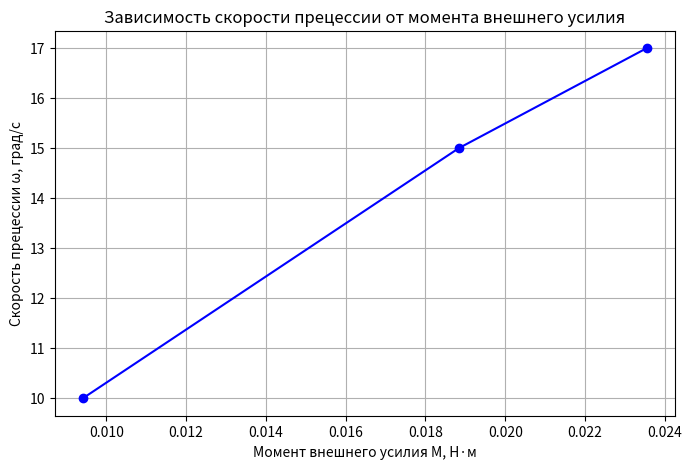

Here is the Python script that generated this plot:
import matplotlib.pyplot as plt

# Данные из эксперимента
M = [0.02 * 9.81 * 0.048, 0.04 * 9.81 * 0.048, 0.05 * 9.81 * 0.048]  # моменты
omega = [10, 15, 17]  # угловые скорости (градусы за 10 секунд)

# Построение графика
plt.figure(figsize=(8, 5))
plt.plot(M, omega, marker='o', linestyle='-', color='b')
plt.title('Зависимость скорости прецессии от момента внешнего усилия')
plt.xlabel('Момент внешнего усилия M, Н·м')
plt.ylabel('Скорость прецессии ω, град/с')
plt.grid(True)
plt.show()
